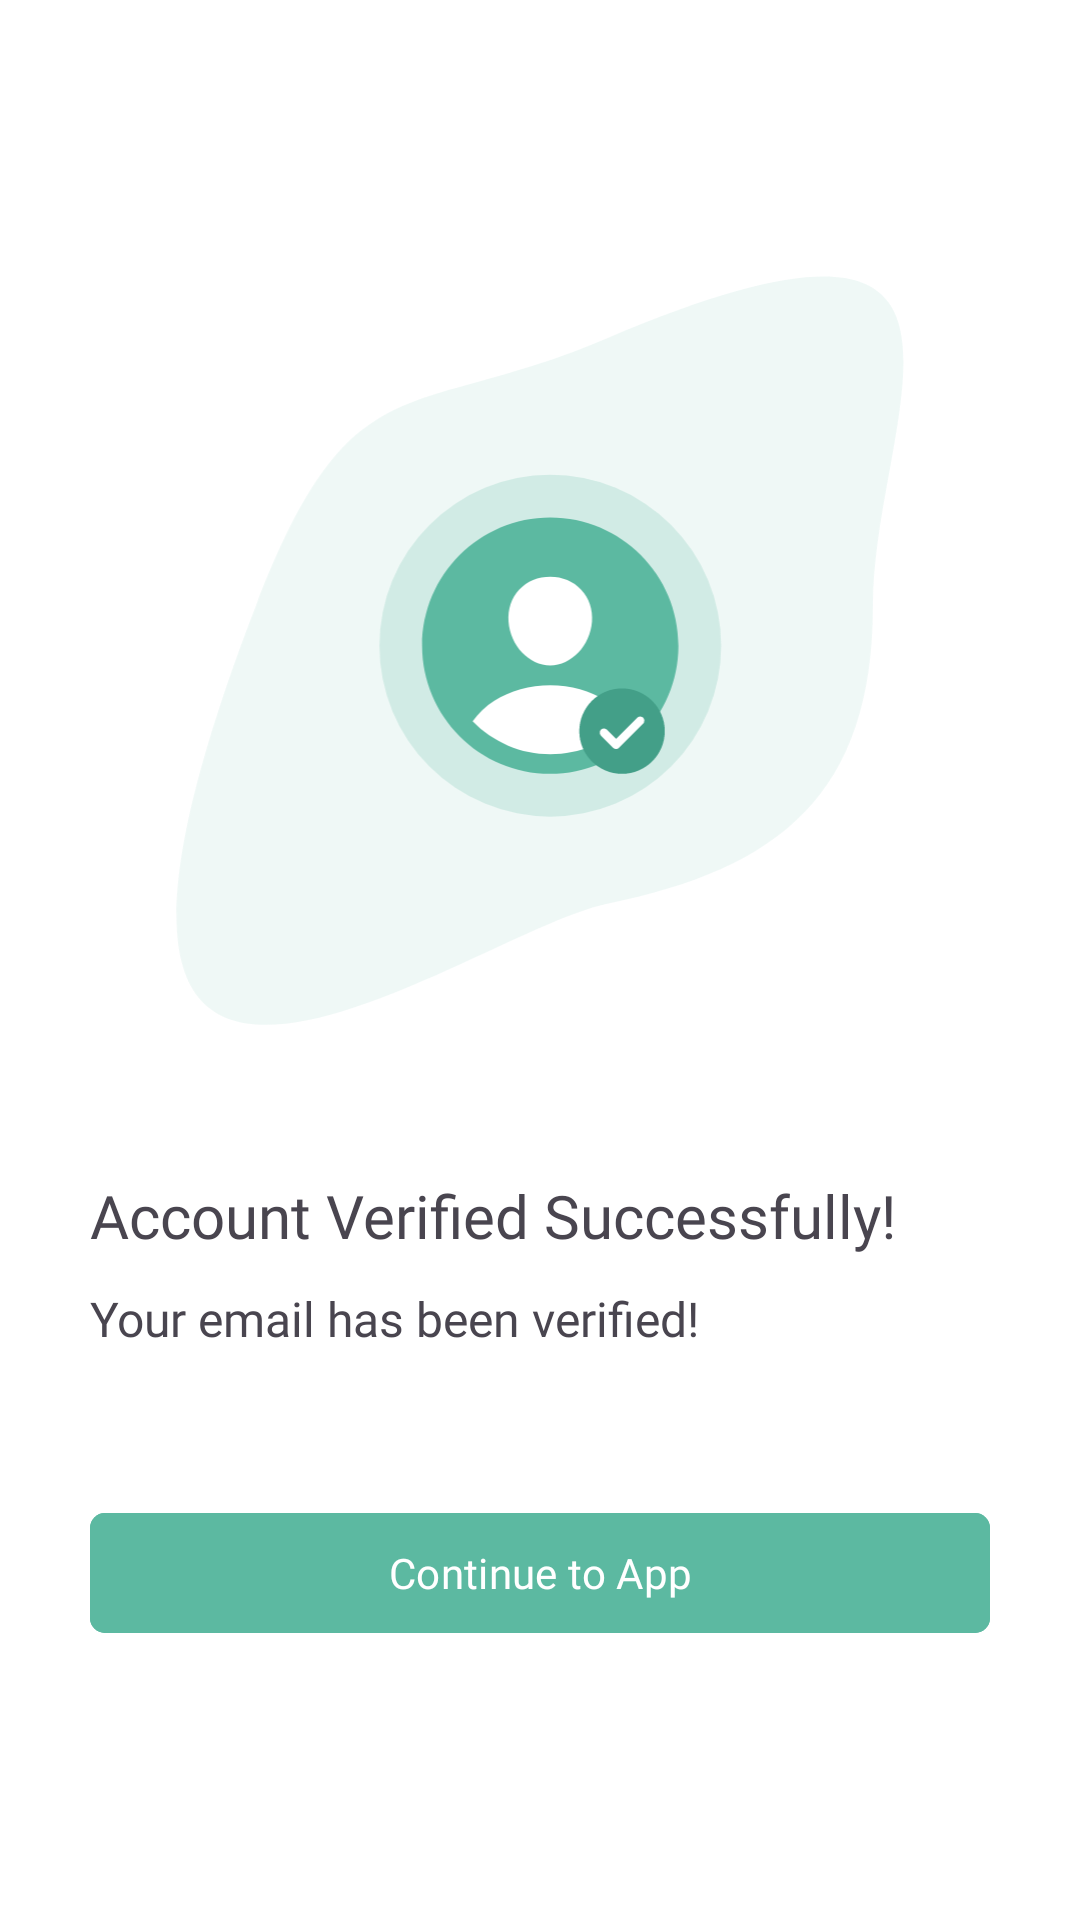

Write the Android layout XML for this screen, with the resource values it uses.
<!-- AndroidManifest.xml: application theme Theme.TGS -->
<!-- res/layout/email_verified.xml -->
<?xml version="1.0" encoding="utf-8"?>
<LinearLayout xmlns:android="http://schemas.android.com/apk/res/android"
    android:layout_width="match_parent"
    android:layout_height="match_parent"
    xmlns:app="http://schemas.android.com/apk/res-auto"
    android:orientation="vertical"
    android:gravity="center"
    android:padding="30dp"
    android:background="@color/white">

    <ImageView
        android:id="@+id/imageView"
        android:layout_width="250dp"
        android:layout_height="250dp"
        app:srcCompat="@drawable/verified"
        android:layout_marginBottom="50dp"/>

    <TextView
        android:id="@+id/textView"
        android:layout_width="match_parent"
        android:layout_height="wrap_content"
        android:text="Account Verified Successfully!"
        android:textSize="20sp"
        android:fontFamily="@font/quicksand_bold"
        android:layout_marginBottom="10dp"/>

    <TextView
        android:id="@+id/tvSuccessMessage"
        android:layout_width="match_parent"
        android:layout_height="wrap_content"
        android:layout_marginBottom="50dp"
        android:fontFamily="@font/quicksand_medium"
        android:text="Your email has been verified!"
        android:textSize="16sp"
        android:gravity="start"/>

    <Button
        android:id="@+id/btnContinue"
        android:layout_width="match_parent"
        android:layout_height="wrap_content"
        android:text="Continue to App"
        android:fontFamily="@font/quicksand_bold"
        app:cornerRadius="5dp"
        android:backgroundTint="@color/green"/>
</LinearLayout>
<!-- resources referenced by this layout -->
<resources>
  <color name="green">#FF5CB9A1</color>
  <color name="white">#FFFFFFFF</color>
  <!-- drawable verified: vector/xml drawable (drawable, 2866 chars, omitted) -->
  <style name="Theme.TGS" parent="Base.Theme.TGS" />
  <style name="Base.Theme.TGS" parent="Theme.Material3.DayNight.NoActionBar">
          
          
      </style>
</resources>
